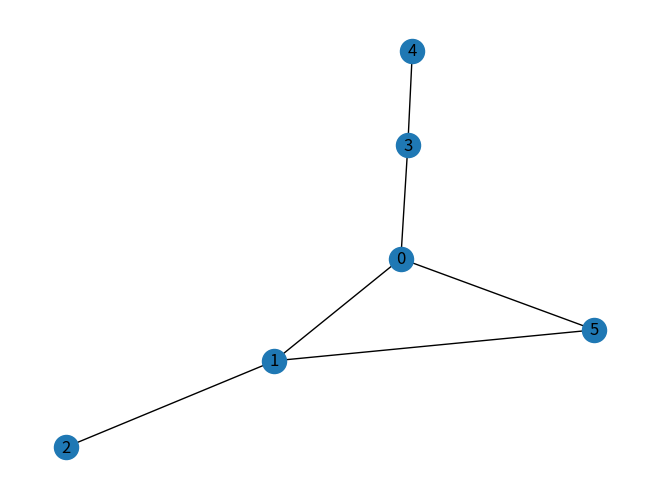

The script that saved this image:

#!/usr/bin/python
import networkx as nx
import numpy as np
import random
import matplotlib.pyplot as plt

#random.seed(30)


#Random graph with N vertices, with probability (0,1) to connect two given vertices
def generateRandomGraph(N,P):
    G=nx.gnp_random_graph(N,P)
    while (nx.is_connected(G)==False):
        G=nx.gnp_random_graph(N,P)

    best = 0
    total_aristas = G.number_of_edges()
    n_nodos = len(G.nodes())

    for option in range(1, 2**N):
        
        # Convertir el numero entero a binario en una lista de numpy
        vector = np.array([int(bit) for bit in str(bin(option)[2:]).zfill(N)])
        
        # Conjunto auxiliar: Aristas
        tmp = set() 

        # Conjunto auxiliar: Nodos
        tmp_2 = set() 

        # Vertices agregados
        Vertices_incluidos = np.where(vector == 1)[0]

        for vertice in Vertices_incluidos:

            # Consideracion para el vector inverso
            # En esta implementacion se tiene [...,3,2,1,0]
            # en lugar de [0,1,2,3,...] debido a los numeros binarios
            vertice = N - 1 - vertice  

            # Iteracion sobre las aristas del grafo
            for aristas in G.edges():

                if vertice in aristas:

                    # Agregar la arista 
                    tmp.add(aristas)

                    # Agregar el vertice
                    tmp_2.add(vertice)


        if len(tmp) == total_aristas and len(tmp_2) < n_nodos:
            best = np.copy(vector)
            n_nodos = len(tmp_2)
            
    print(best)

    return G
    

if __name__ == '__main__':
    G=generateRandomGraph(6,0.1)
    nx.draw(G,with_labels="true")
    plt.show()

        
